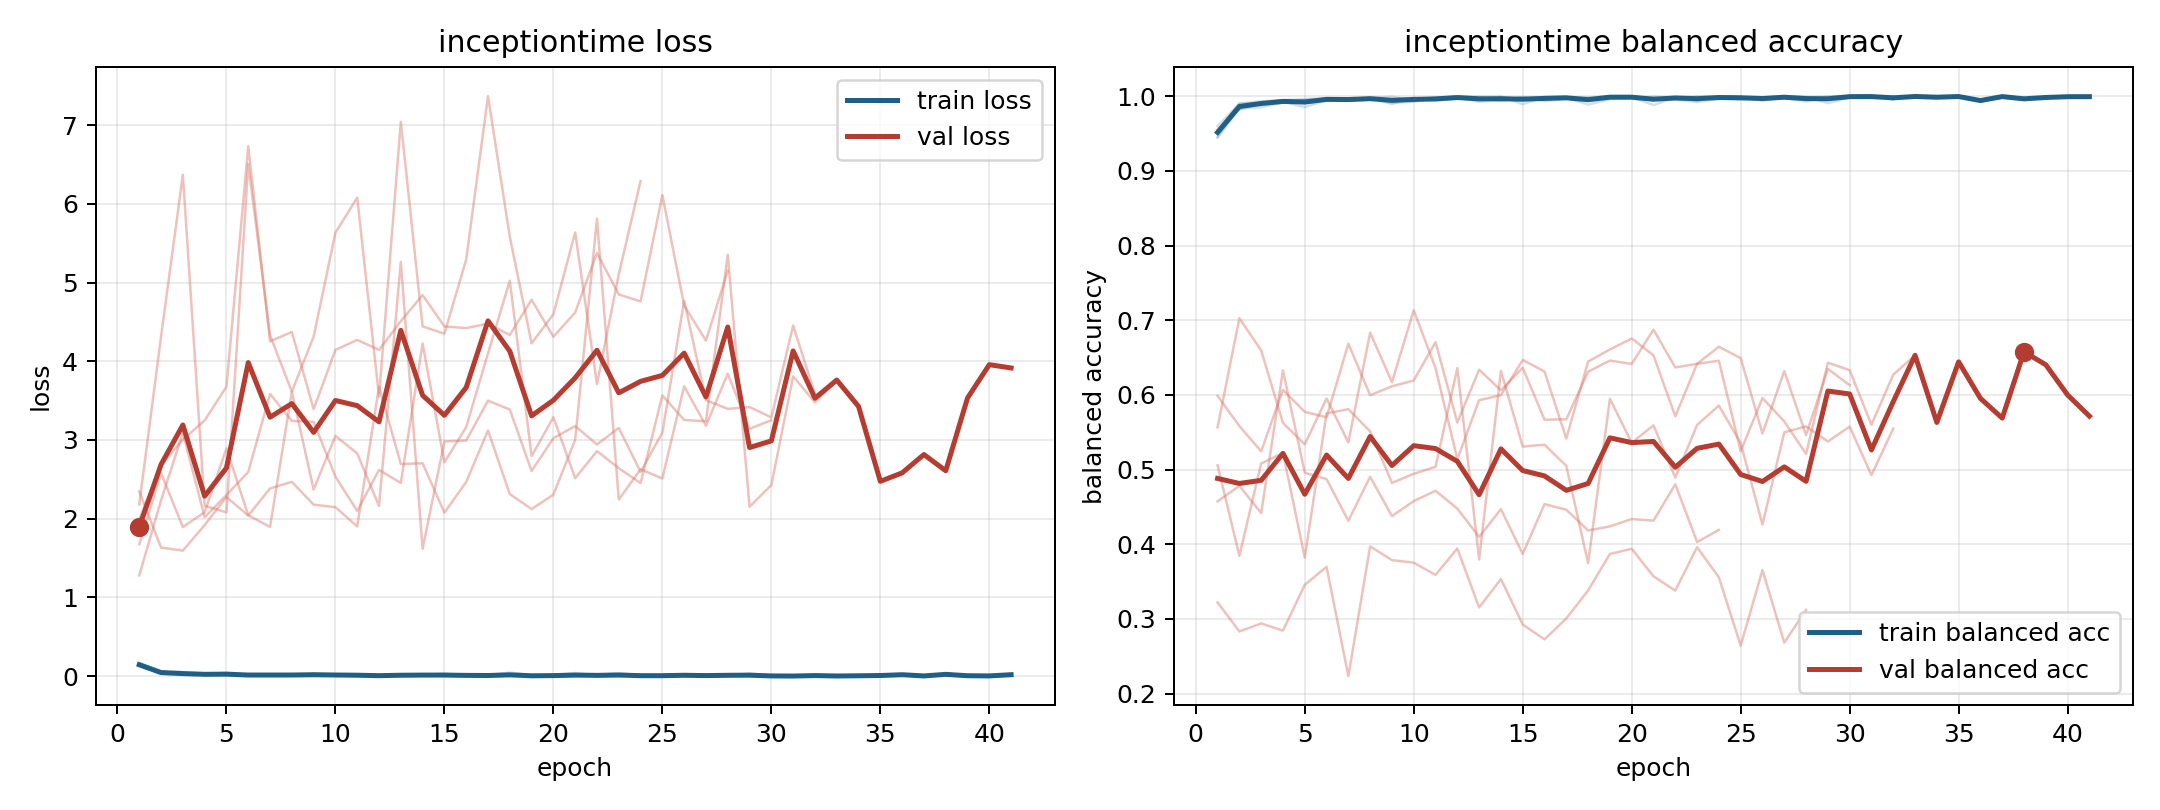

The data file committed next to this chart (first rows):
model, fold, epoch, train_loss, train_balanced_accuracy, val_loss, val_balanced_accuracy
inceptiontime, 1, 1, 0.1684, 0.9444, 2.345, 0.5567
inceptiontime, 1, 2, 0.0595, 0.9832, 1.633, 0.7027
inceptiontime, 1, 3, 0.05224, 0.9853, 1.595, 0.6595
inceptiontime, 1, 4, 0.03007, 0.9915, 1.919, 0.5624
inceptiontime, 1, 5, 0.01935, 0.9946, 2.276, 0.5338
inceptiontime, 1, 6, 0.01417, 0.9963, 2.04, 0.5951
inceptiontime, 1, 7, 0.01436, 0.9955, 2.384, 0.5363
inceptiontime, 1, 8, 0.01434, 0.9955, 2.468, 0.6834
inceptiontime, 1, 9, 0.00972, 0.9963, 2.178, 0.6169
inceptiontime, 1, 10, 0.008289, 0.9975, 2.146, 0.7133
inceptiontime, 1, 11, 0.01325, 0.9953, 1.902, 0.6357
inceptiontime, 1, 12, 0.003818, 0.999, 3.678, 0.514
inceptiontime, 1, 13, 0.02218, 0.9925, 2.693, 0.5929
inceptiontime, 1, 14, 0.01527, 0.9949, 2.705, 0.5996
inceptiontime, 1, 15, 0.008468, 0.9988, 2.077, 0.6467
inceptiontime, 1, 16, 0.02323, 0.9933, 2.466, 0.6312
inceptiontime, 1, 17, 0.01099, 0.9964, 3.12, 0.5415
inceptiontime, 1, 18, 0.006777, 0.9978, 2.313, 0.6445
inceptiontime, 1, 19, 0.00634, 0.9982, 2.122, 0.6609
inceptiontime, 1, 20, 0.001896, 0.9996, 2.305, 0.6754
inceptiontime, 1, 21, 0.008202, 0.9973, 3.003, 0.6529
inceptiontime, 1, 22, 0.01846, 0.9955, 5.811, 0.5713
inceptiontime, 1, 23, 0.03766, 0.992, 2.244, 0.6416
inceptiontime, 1, 24, 0.009852, 0.9971, 2.627, 0.6645
inceptiontime, 1, 25, 0.01219, 0.9953, 2.511, 0.6492
inceptiontime, 1, 26, 0.01627, 0.9974, 3.681, 0.5483
inceptiontime, 1, 27, 0.0191, 0.9975, 3.181, 0.6319
inceptiontime, 1, 28, 0.01788, 0.9929, 3.842, 0.5461
inceptiontime, 1, 29, 0.003005, 0.9993, 3.141, 0.6347
inceptiontime, 1, 30, 0.0008844, 1.0, 3.251, 0.613
inceptiontime, 2, 1, 0.1231, 0.9598, 1.992, 0.3221
inceptiontime, 2, 2, 0.03318, 0.9902, 2.682, 0.2831
inceptiontime, 2, 3, 0.02276, 0.9932, 3.003, 0.2939
inceptiontime, 2, 4, 0.01879, 0.9947, 3.248, 0.2843
inceptiontime, 2, 5, 0.01363, 0.9961, 3.677, 0.3456
inceptiontime, 2, 6, 0.009242, 0.9973, 6.731, 0.3697
inceptiontime, 2, 7, 0.01889, 0.9937, 4.253, 0.2234
inceptiontime, 2, 8, 0.008975, 0.9977, 4.372, 0.3971
inceptiontime, 2, 9, 0.003394, 0.9993, 3.392, 0.3787
inceptiontime, 2, 10, 0.01743, 0.9943, 4.143, 0.3753
inceptiontime, 2, 11, 0.006166, 0.9982, 4.271, 0.3589
inceptiontime, 2, 12, 0.002447, 0.9993, 4.144, 0.3943
inceptiontime, 2, 13, 0.002271, 0.9995, 4.509, 0.3153
inceptiontime, 2, 14, 0.003005, 0.9992, 4.841, 0.3533
inceptiontime, 2, 15, 0.01398, 0.9955, 4.442, 0.2925
inceptiontime, 2, 16, 0.004297, 0.9989, 4.421, 0.2726
inceptiontime, 2, 17, 0.003618, 0.9987, 4.478, 0.3006
inceptiontime, 2, 18, 0.01468, 0.995, 4.333, 0.3381
inceptiontime, 2, 19, 0.001611, 0.9998, 4.781, 0.3869
inceptiontime, 2, 20, 0.0007531, 0.9998, 4.311, 0.3939
inceptiontime, 2, 21, 0.008716, 0.9968, 4.619, 0.357
inceptiontime, 2, 22, 0.00446, 0.9985, 5.376, 0.3378
inceptiontime, 2, 23, 0.004011, 0.9991, 4.848, 0.3961
inceptiontime, 2, 24, 0.003098, 0.9989, 4.76, 0.3556
inceptiontime, 2, 25, 0.004401, 0.9987, 6.11, 0.2642
inceptiontime, 2, 26, 0.005963, 0.9979, 4.709, 0.3654
inceptiontime, 2, 27, 0.003112, 0.9989, 4.262, 0.2682
inceptiontime, 2, 28, 0.01182, 0.9962, 5.148, 0.312
inceptiontime, 3, 1, 0.1382, 0.9552, 1.279, 0.5986
inceptiontime, 3, 2, 0.057, 0.9819, 2.234, 0.5582
... 95 more rows
